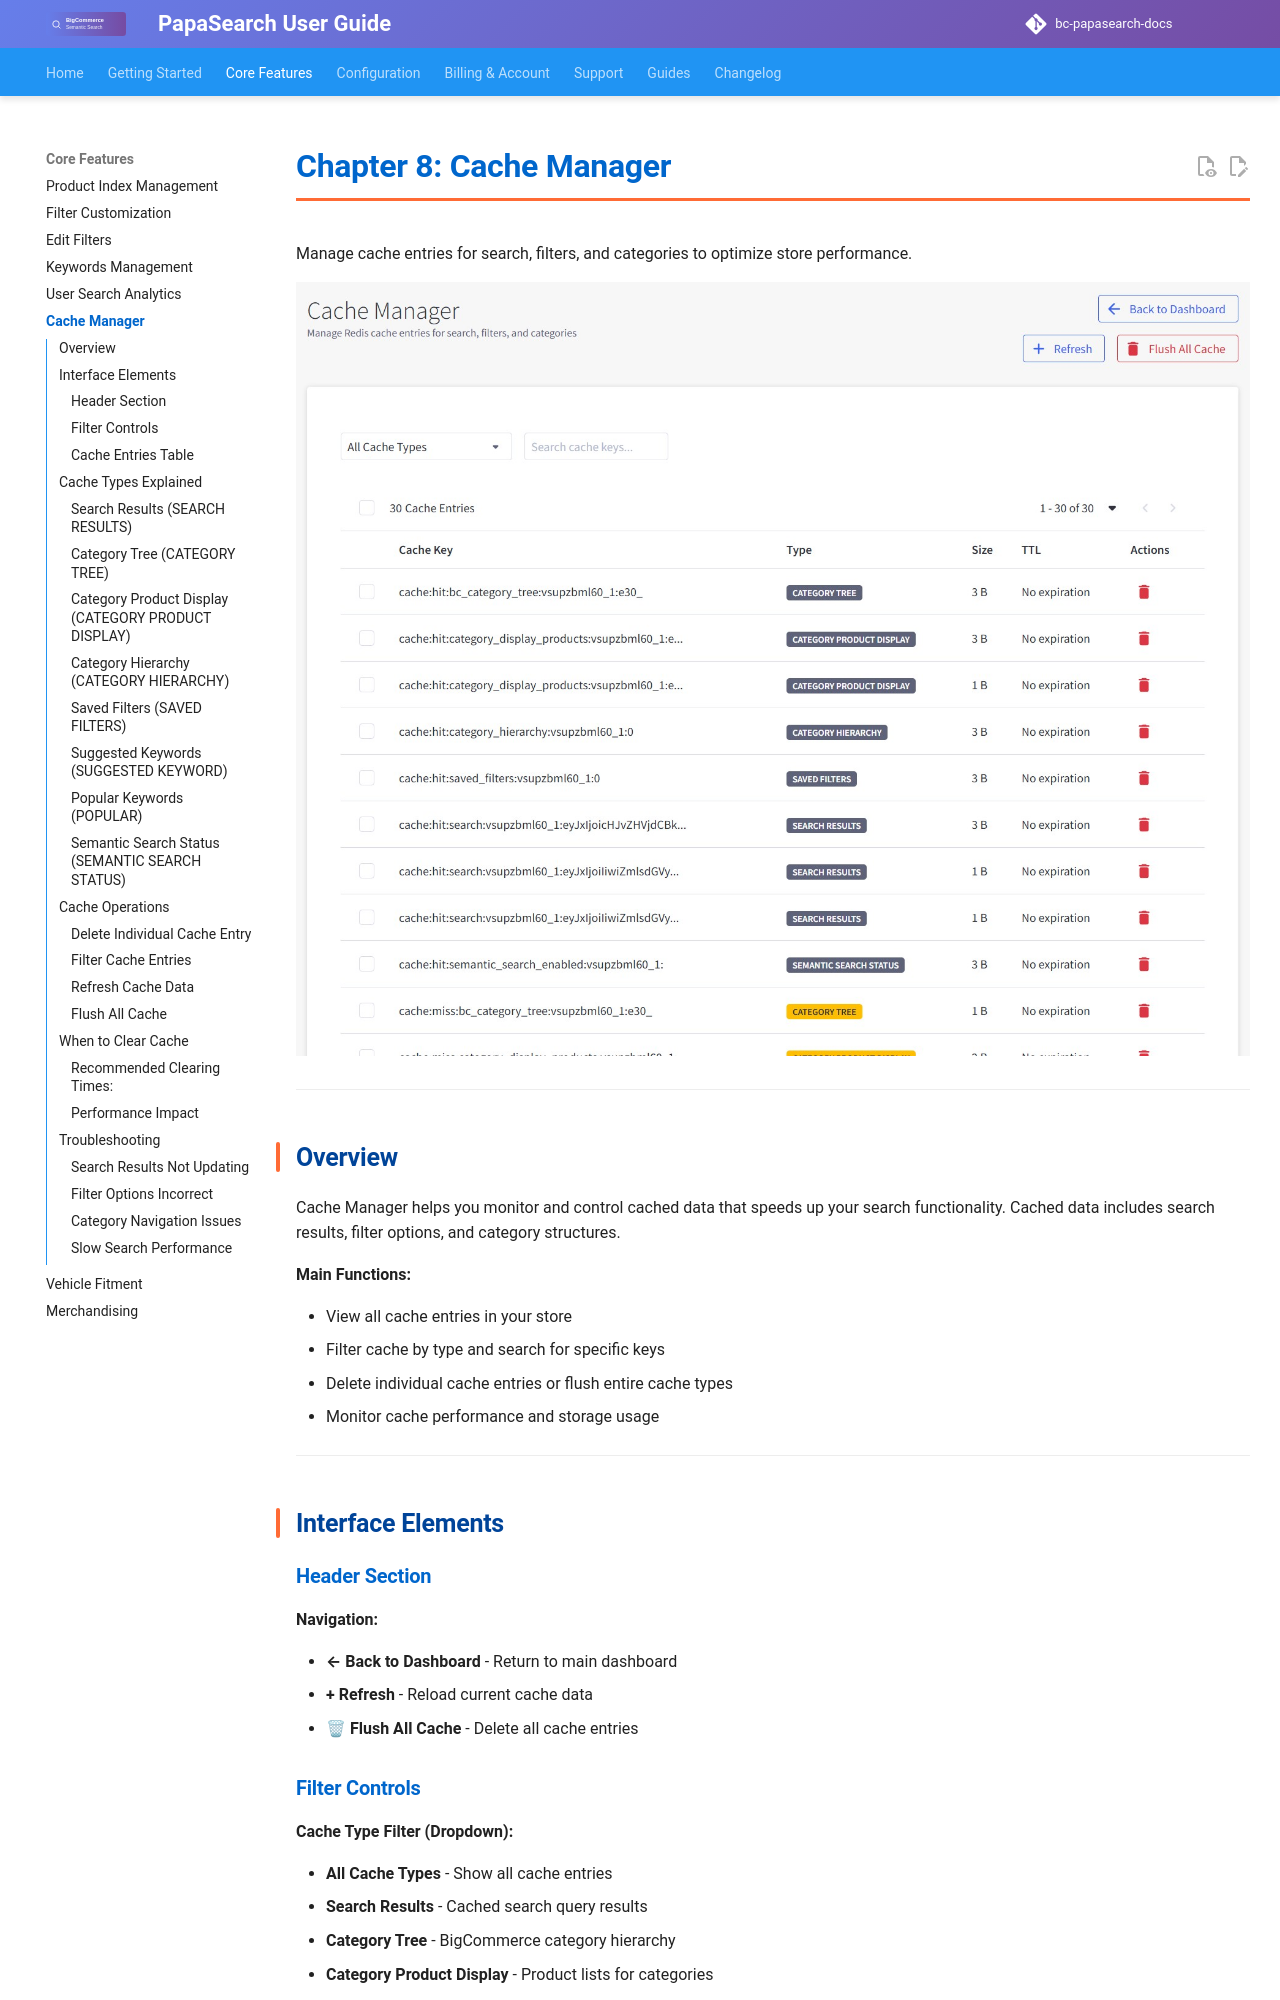

repository: allcommerce/bc-papasearch-docs · page: 08-cache-manager/index.html · generator: mkdocs

# Chapter 8: Cache Manager

Manage cache entries for search, filters, and categories to optimize store performance.

![Cache Manager Interface](assets/images/cache-manager.jpg)

---

## Overview

Cache Manager helps you monitor and control cached data that speeds up your search functionality. Cached data includes search results, filter options, and category structures.

**Main Functions:**

- View all cache entries in your store
- Filter cache by type and search for specific keys
- Delete individual cache entries or flush entire cache types
- Monitor cache performance and storage usage

---

## Interface Elements

### Header Section

**Navigation:**

- **← Back to Dashboard** - Return to main dashboard
- **+ Refresh** - Reload current cache data
- **🗑 Flush All Cache** - Delete all cache entries

### Filter Controls

**Cache Type Filter (Dropdown):**

- **All Cache Types** - Show all cache entries
- **Search Results** - Cached search query results
- **Category Tree** - BigCommerce category hierarchy
- **Category Product Display** - Product lists for categories
- **Category Hierarchy** - Category parent-child relationships
- **Saved Filters** - Saved filter configurations
- **Suggested Keywords** - Auto-complete keyword suggestions
- **Popular Keywords** - Most searched terms
- **Semantic Search Status** - AI search feature settings

**Search Box:**

- Search for specific cache keys by name or pattern

### Cache Entries Table

**Table Information:**

- Shows "X Cache Entries" count
- Pagination: "1 - 30 of 30" with navigation arrows

**Columns:**

- **Cache Key** - Unique identifier for the cached data
- **Type** - Cache category with colored badges
- **Size** - Storage space used (e.g., "3 B", "1 B")
- **TTL** - Time To Live expiration status ("No expiration")
- **Actions** - 🗑 Delete button for each entry

---

## Cache Types Explained
